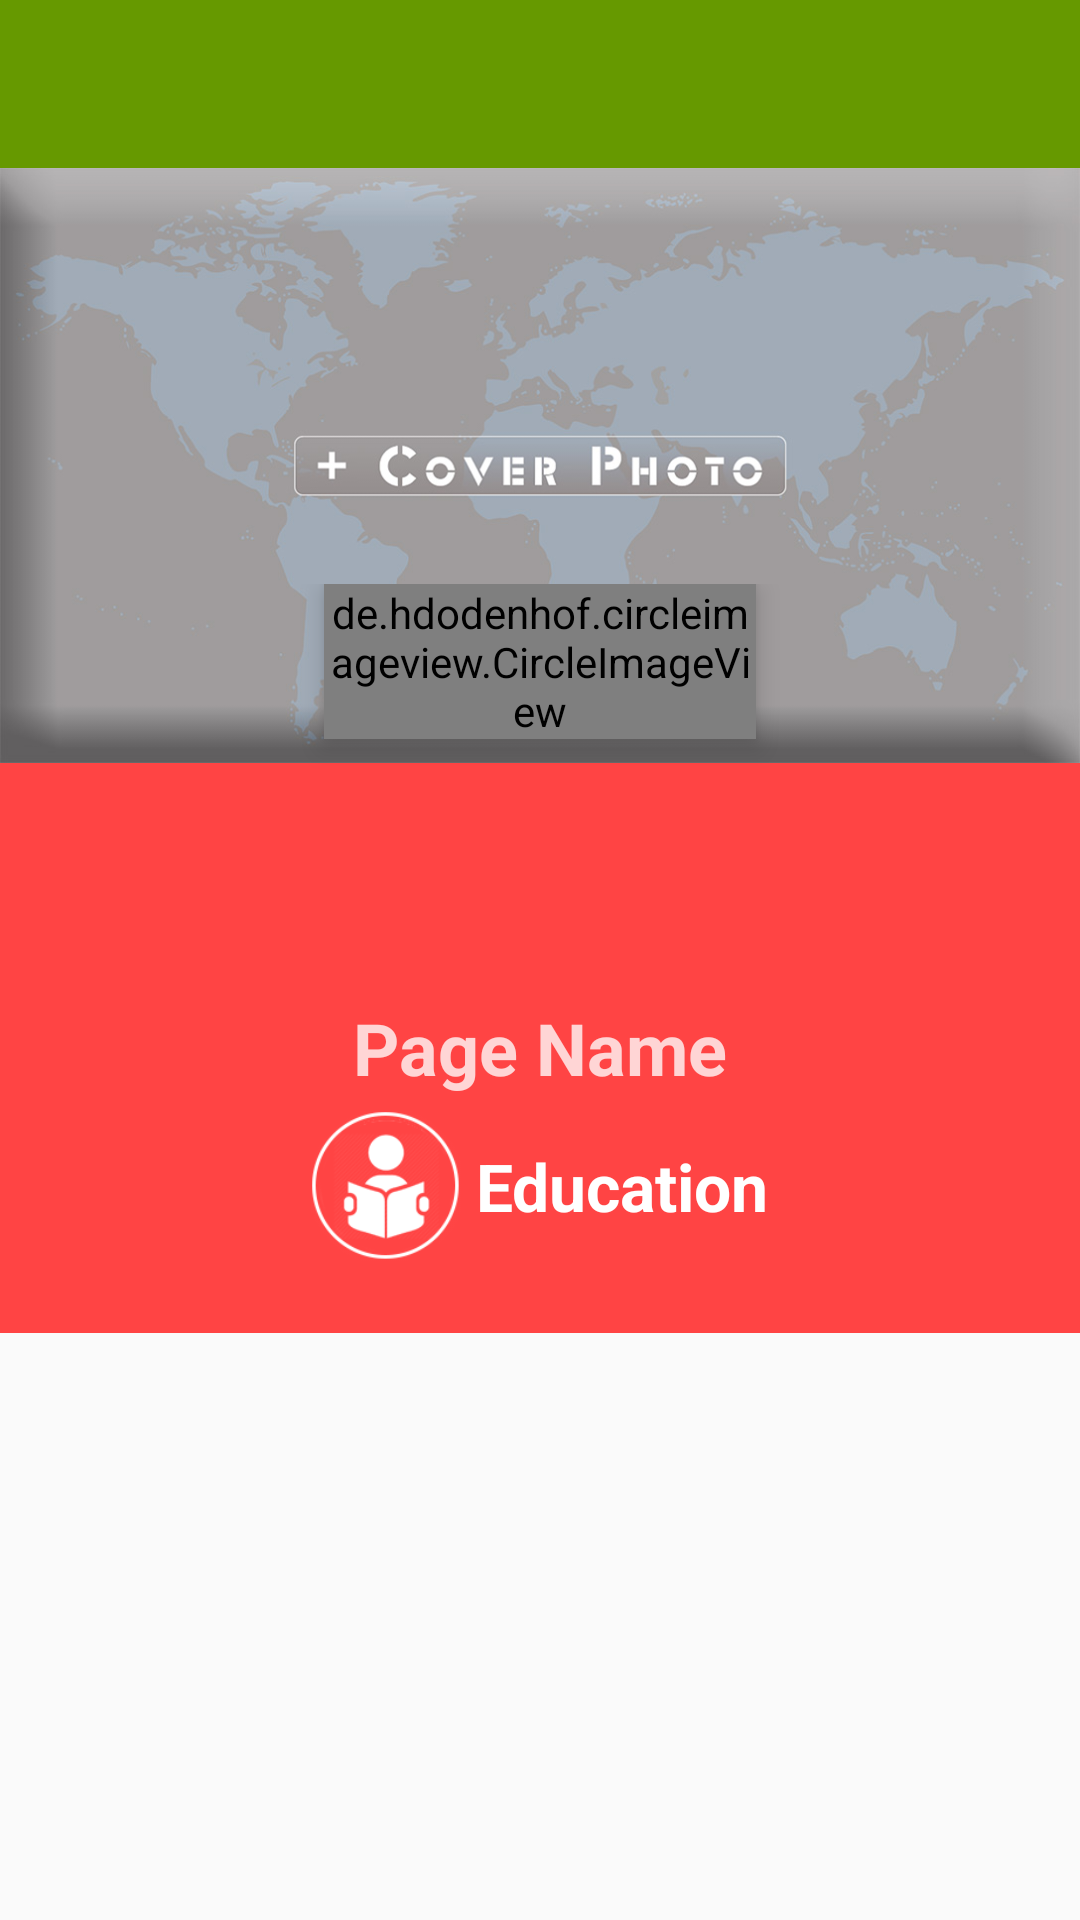

Here is an Android app screen rendered from its layout file. Give the layout XML and the strings, colors and styles it references.
<!-- AndroidManifest.xml: application theme AppTheme -->
<!-- res/layout/pagedetail.xml -->
<?xml version="1.0" encoding="utf-8"?>
<LinearLayout android:layout_width="match_parent"
    android:layout_height="match_parent"
    xmlns:app="http://schemas.android.com/apk/res-auto"
    android:orientation="vertical"
    xmlns:android="http://schemas.android.com/apk/res/android">


    <android.support.v7.widget.Toolbar
        android:id="@+id/toolbar"
        android:minHeight="?attr/actionBarSize"
        android:layout_width="match_parent"
        android:layout_height="wrap_content"
        app:titleTextColor="@android:color/white"

        android:background="@android:color/holo_green_dark">
    </android.support.v7.widget.Toolbar>



    <ScrollView xmlns:android="http://schemas.android.com/apk/res/android"
        android:layout_width="match_parent"
        android:layout_marginTop="0dp"
        android:layout_height="match_parent">

        <RelativeLayout
            android:layout_width="match_parent"
            android:layout_height="match_parent">

            <ImageView
                android:id="@+id/pagecover"
                android:layout_width="match_parent"
                android:layout_height="wrap_content"
                android:adjustViewBounds="true"
                android:scaleType="fitXY"
                android:src="@drawable/pagecoverphoto" />
            <LinearLayout
                android:weightSum="5"
                android:layout_width="match_parent"
                android:layout_height="130dp"
                android:layout_below="@+id/pagecover"
                android:layout_centerHorizontal="true"
                android:layout_marginTop="-60dp"
                android:elevation="5dp"
                android:gravity="center_horizontal"
                >

                <de.hdodenhof.circleimageview.CircleImageView
                    android:id="@+id/pagepic"
                    android:layout_width="0dp"
                    android:layout_height="wrap_content"
                    android:layout_weight="2"
                    android:elevation="5dp"
                    android:scaleType="centerCrop"
                    android:src="@drawable/pageprofile"
                    app:civ_border_color="@android:color/white"
                    app:civ_border_overlay="true"
                    app:civ_border_width="2dp" />
            </LinearLayout>

            <RelativeLayout
                android:id="@+id/pagenamelayout"
                android:layout_width="match_parent"
                android:layout_height="190dp"
                android:background="@android:color/holo_red_light"
                android:paddingBottom="24dp"
                android:layout_below="@+id/pagecover"
                android:layout_alignParentLeft="true"
                android:layout_alignParentStart="true">



                <TextView
                    android:id="@+id/pagename"
                    android:layout_width="wrap_content"
                    android:layout_height="wrap_content"
                    android:layout_centerHorizontal="true"
                    android:hint="Page Name"
                    android:textColor="#fff"
                    android:layout_centerVertical="true"
                    android:textColorHint="#c6ffffff"
                    android:textSize="24sp"
                    android:textStyle="bold" />
                <LinearLayout
                    android:layout_marginTop="5dp"
                    android:layout_width="wrap_content"
                    android:layout_height="wrap_content"
                    android:layout_below="@id/pagename"
                    android:gravity="center_vertical"
                    android:layout_centerHorizontal="true"
                    >

                <ImageView
                    android:id="@+id/catagoryimg1"
                    android:layout_height="50dp"
                    android:layout_width="50dp"
                    android:elevation="10dp"
                    android:src="@drawable/pagecataeducation"
                    />
                    <TextView
                        android:id="@+id/catagoryname"
                        android:layout_width="wrap_content"
                        android:layout_height="wrap_content"
                        android:textSize="22sp"
                        android:text="Education"
                        android:layout_marginLeft="5dp"
                        android:textColor="@android:color/white"
                        android:textStyle="bold"
                        />
                </LinearLayout>



            </RelativeLayout>


            <LinearLayout
                android:layout_width="fill_parent"
                android:layout_height="wrap_content"
                android:layout_below="@+id/pagenamelayout"
                android:layout_marginTop="5dp"
                android:orientation="vertical">

            </LinearLayout>
        </RelativeLayout>
    </ScrollView>
</LinearLayout>
<!-- resources referenced by this layout -->
<resources>
  <!-- drawable pagecataeducation: png bitmap (drawable, 23203 bytes) -->
  <!-- drawable pagecoverphoto: jpg bitmap (drawable, 82316 bytes) -->
  <!-- drawable pageprofile: jpg bitmap (drawable, 28326 bytes) -->
  <style name="AppTheme" parent="Theme.AppCompat.Light.DarkActionBar">
              
              <item name="colorPrimary">@color/colorPrimary</item>
              <item name="colorPrimaryDark">@color/colorPrimaryDark</item>
              <item name="colorAccent">@color/colorAccent</item>
              <item name="windowActionBar">false</item>
              <item name="windowNoTitle">true</item>
          </style>
  <color name="colorPrimary">#3F51B5</color>
  <color name="colorPrimaryDark">#303F9F</color>
  <color name="colorAccent">#FF4081</color>
</resources>
